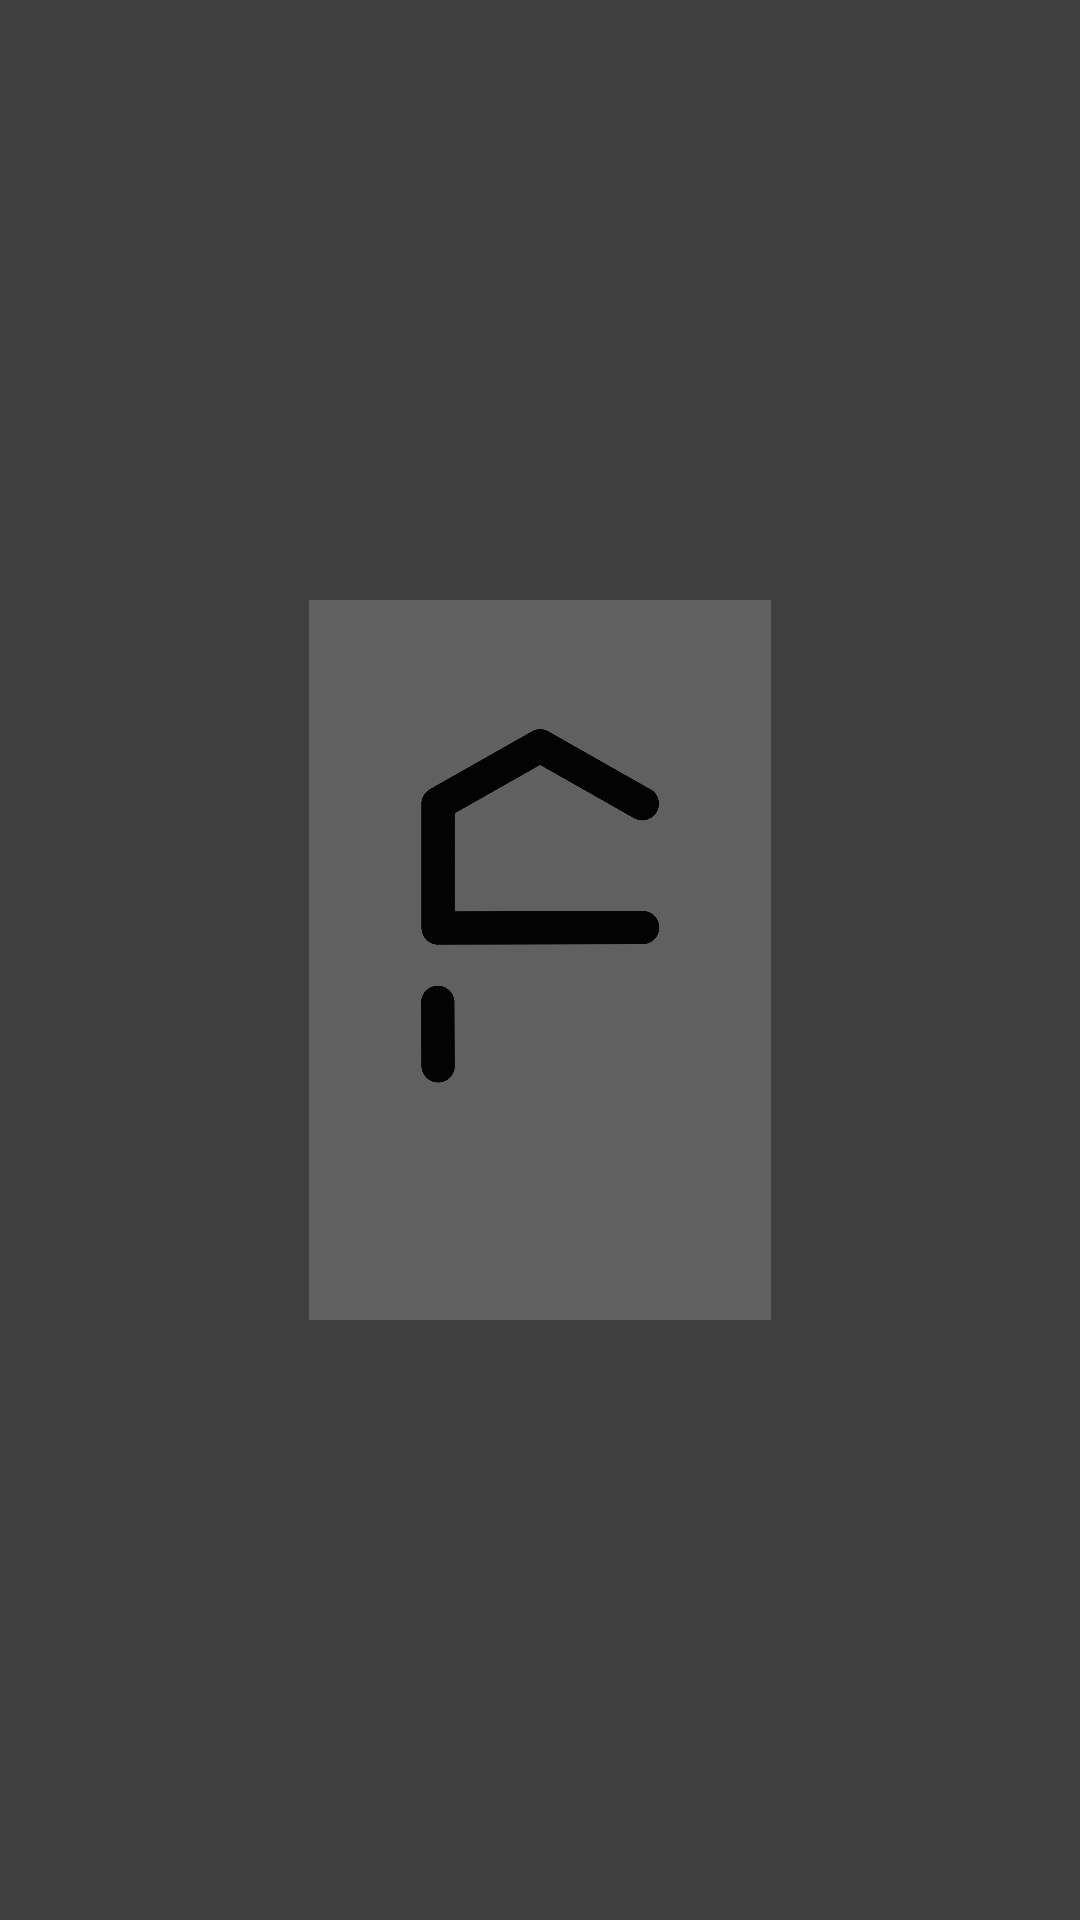

This screen was rendered from an Android layout file. Write that file and the resources it references.
<!-- AndroidManifest.xml: application theme Theme.Trunic -->
<!-- res/layout/popup_image.xml -->
<?xml version="1.0" encoding="utf-8"?>
<androidx.constraintlayout.widget.ConstraintLayout xmlns:android="http://schemas.android.com/apk/res/android"
    xmlns:app="http://schemas.android.com/apk/res-auto"
    xmlns:tools="http://schemas.android.com/tools"
    android:layout_width="match_parent"
    android:layout_height="match_parent"
    android:elevation="5dp">

    <View
        android:id="@+id/view"
        android:layout_width="match_parent"
        android:layout_height="match_parent"
        android:background="@color/transparentGrey"
        app:layout_constraintBottom_toBottomOf="parent"
        app:layout_constraintEnd_toEndOf="parent"
        app:layout_constraintStart_toStartOf="parent"
        app:layout_constraintTop_toTopOf="parent"

        />

    <ImageView
        android:id="@+id/imageRune"
        android:layout_width="154dp"
        android:layout_height="240dp"
        android:background="@color/grey"
        android:padding="20dp"
        app:layout_constraintBottom_toBottomOf="parent"
        app:layout_constraintEnd_toEndOf="parent"
        app:layout_constraintStart_toStartOf="parent"
        app:layout_constraintTop_toTopOf="parent"
        app:srcCompat="@drawable/a"

        />


</androidx.constraintlayout.widget.ConstraintLayout>
<!-- resources referenced by this layout -->
<resources>
  <color name="grey">#606060</color>
  <color name="transparentGrey">#c0000000</color>
  <!-- drawable a: png bitmap (drawable, 65651 bytes) -->
  <style name="Theme.Trunic" parent="Theme.MaterialComponents.Light.DarkActionBar">
          <item name="android:forceDarkAllowed" tools:targetApi="q">false</item>
          
          <item name="colorPrimary">@color/purple_500</item>
          <item name="colorPrimaryVariant">@color/purple_700</item>
          <item name="colorOnPrimary">@color/white</item>
          
          <item name="colorSecondary">@color/teal_200</item>
          <item name="colorSecondaryVariant">@color/teal_700</item>
          <item name="colorOnSecondary">@color/black</item>
          
          <item name="android:statusBarColor">?attr/colorPrimaryVariant</item>
          
      </style>
  <color name="purple_500">#FF6200EE</color>
  <color name="purple_700">#FF3700B3</color>
  <color name="white">#FFFFFFFF</color>
  <color name="teal_200">#FF03DAC5</color>
  <color name="teal_700">#FF018786</color>
  <color name="black">#FF000000</color>
</resources>
